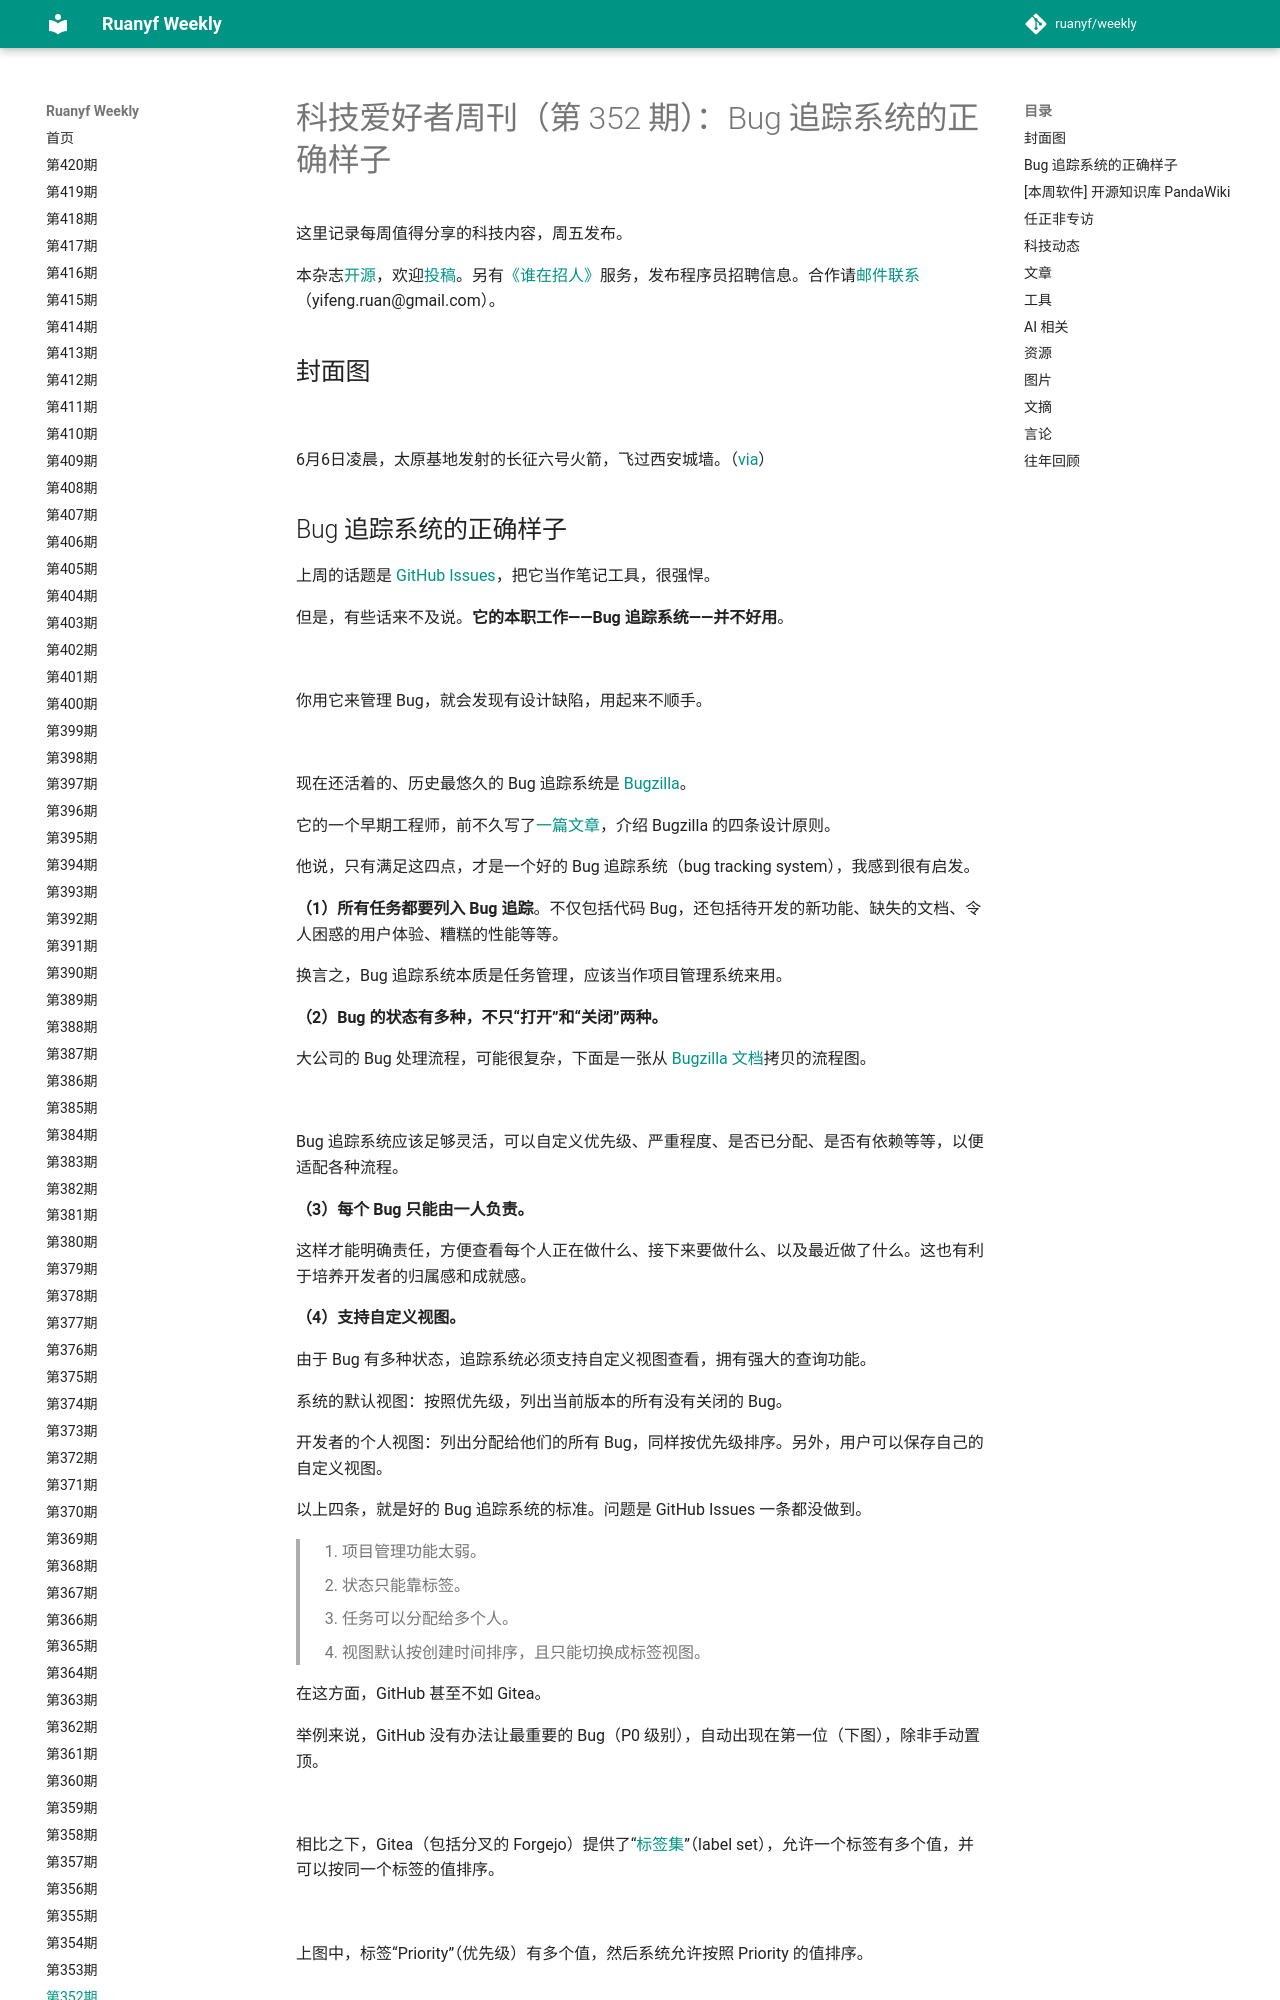

repository: xanxushu/weekly · page: issue-352/index.html · generator: mkdocs

# 科技爱好者周刊（第 352 期）：Bug 追踪系统的正确样子

这里记录每周值得分享的科技内容，周五发布。

本杂志[开源](https://github.com/ruanyf/weekly)，欢迎[投稿](https://github.com/ruanyf/weekly/issues)。另有[《谁在招人》](https://github.com/ruanyf/weekly/issues/6965)服务，发布程序员招聘信息。合作请[邮件联系](mailto:yifeng.ruan@gmail.com)（yifeng.ruan@gmail.com）。

## 封面图

![](https://cdn.beekka.com/blogimg/asset/202506/bg2025060801.webp)

6月6日凌晨，太原基地发射的长征六号火箭，飞过西安城墙。（[via](http://news.cnwest.com/bwyc/a/2025/06/06/23130650.html)）
